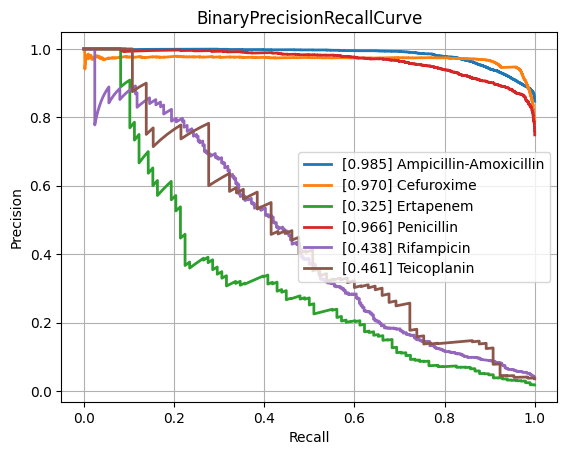

The data file committed next to this chart (first rows):
class, PrecisionRecallAUC, FrequencyPositiveClass, n_positives, n_negatives
Amikacin, 0.8759, 0.1692, 1110, 5452
Amoxicillin-Clavulanic acid, 0.8587, 0.415, 4276, 6028
Ampicillin, 0.952, 0.6419, 10106, 5637
Ampicillin-Amoxicillin, 0.9846, 0.8473, 5547, 1000
Cefazolin, 0.9103, 0.4491, 953, 1169
Cefepime, 0.8397, 0.2985, 3473, 8161
Cefpodoxime, 0.8038, 0.361, 526, 931
Ceftazidime, 0.8122, 0.2657, 4438, 12262
Ceftriaxone, 0.7653, 0.2661, 3726, 10274
Cefuroxime, 0.9701, 0.7922, 6723, 1764
Ciprofloxacin, 0.7861, 0.2854, 6643, 16635
Clindamycin, 0.8974, 0.4994, 5540, 5554
Colistin, 0.961, 0.1757, 773, 3626
Cotrimoxazole, 0.7847, 0.3138, 7967, 17419
Ertapenem, 0.3252, 0.01769, 98, 5443
Erythromycin, 0.9042, 0.5481, 5580, 4601
Fosfomycin, 0.759, 0.2104, 1839, 6903
Fosfomycin-Trometamol, 0.5203, 0.2343, 310, 1013
Fusidic acid, 0.7026, 0.3248, 864, 1796
Gentamicin, 0.949, 0.4488, 9352, 11488
Imipenem, 0.9367, 0.3204, 7630, 16183
Levofloxacin, 0.9033, 0.3619, 3352, 5911
Meropenem, 0.7303, 0.1243, 2286, 16107
Mupirocin, 0.9431, 0.1117, 150, 1193
Nitrofurantoin, 0.7362, 0.1078, 387, 3202
Norfloxacin, 0.4718, 0.1574, 283, 1515
Oxacillin, 0.8767, 0.4089, 2744, 3967
Penicillin, 0.9661, 0.7487, 2854, 958
Piperacillin-Tazobactam, 0.8013, 0.313, 6311, 13851
Rifampicin, 0.4379, 0.03983, 288, 6942
Teicoplanin, 0.4612, 0.03564, 65, 1759
Tetracycline, 0.7293, 0.2466, 1748, 5340
Tobramycin, 0.8514, 0.2258, 1271, 4359
Vancomycin, 0.7252, 0.04625, 590, 12167
micro, 0.885, 0.3323, , 
macro, 0.7921, NaN, , 
